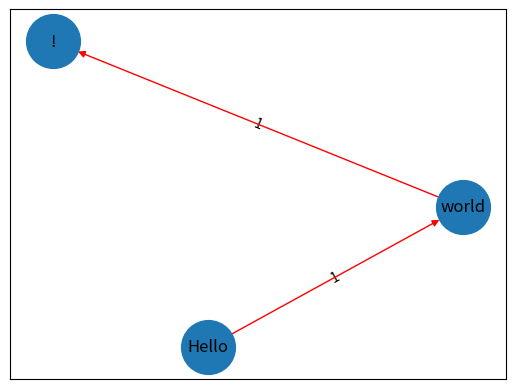

Reproduce this figure in Python.
import networkx as nx
import matplotlib.pyplot as plt 

import networkx as nx
import numpy as np
import pylab

def text_to_graph(text):
    #! TODO: Prétraiter le texte avant de le parser
    #! text = pretraitement(text)
    text_list = text.split()
    graph = nx.DiGraph(directed = True)

    # Add nodes to the graph
    for word in text_list:
        graph.add_node(word)

    # Add edges to the graph
    for i in range(len(text_list)-1):
        graph.add_edge(text_list[i], text_list[i+1], weight=1, type='r_succ')
    return graph


if __name__ == '__main__':
    test_text = 'Hello world !'
    graph = text_to_graph(test_text)

    print(f"Nodes: {graph.nodes}")
       
    
    for edge in graph.edges : 
        print(edge, graph.edges[edge[0],edge[1]]['weight'], graph.edges[edge[0],edge[1]]['type'])
    
    edge_labels=dict([((u,v,),d['weight'])
                 for u,v,d in graph.edges(data=True)])
    
    r_succedges = []
    for edge in graph.edges():
        if graph.edges[edge[0],edge[1]]['type'] == 'r_succ': 
            r_succedges.append(edge)
            
    edge_colors = ['black' if not edge in r_succedges else 'red' for edge in graph.edges()]
                
    pos=nx.spring_layout(graph)
    nx.draw_networkx_edge_labels(graph,pos,edge_labels=edge_labels)
    nx.draw_networkx(graph,pos, node_size=1500,edge_color=edge_colors,edge_cmap=plt.cm.Reds)
    pylab.show()
        
    
    
    
    
